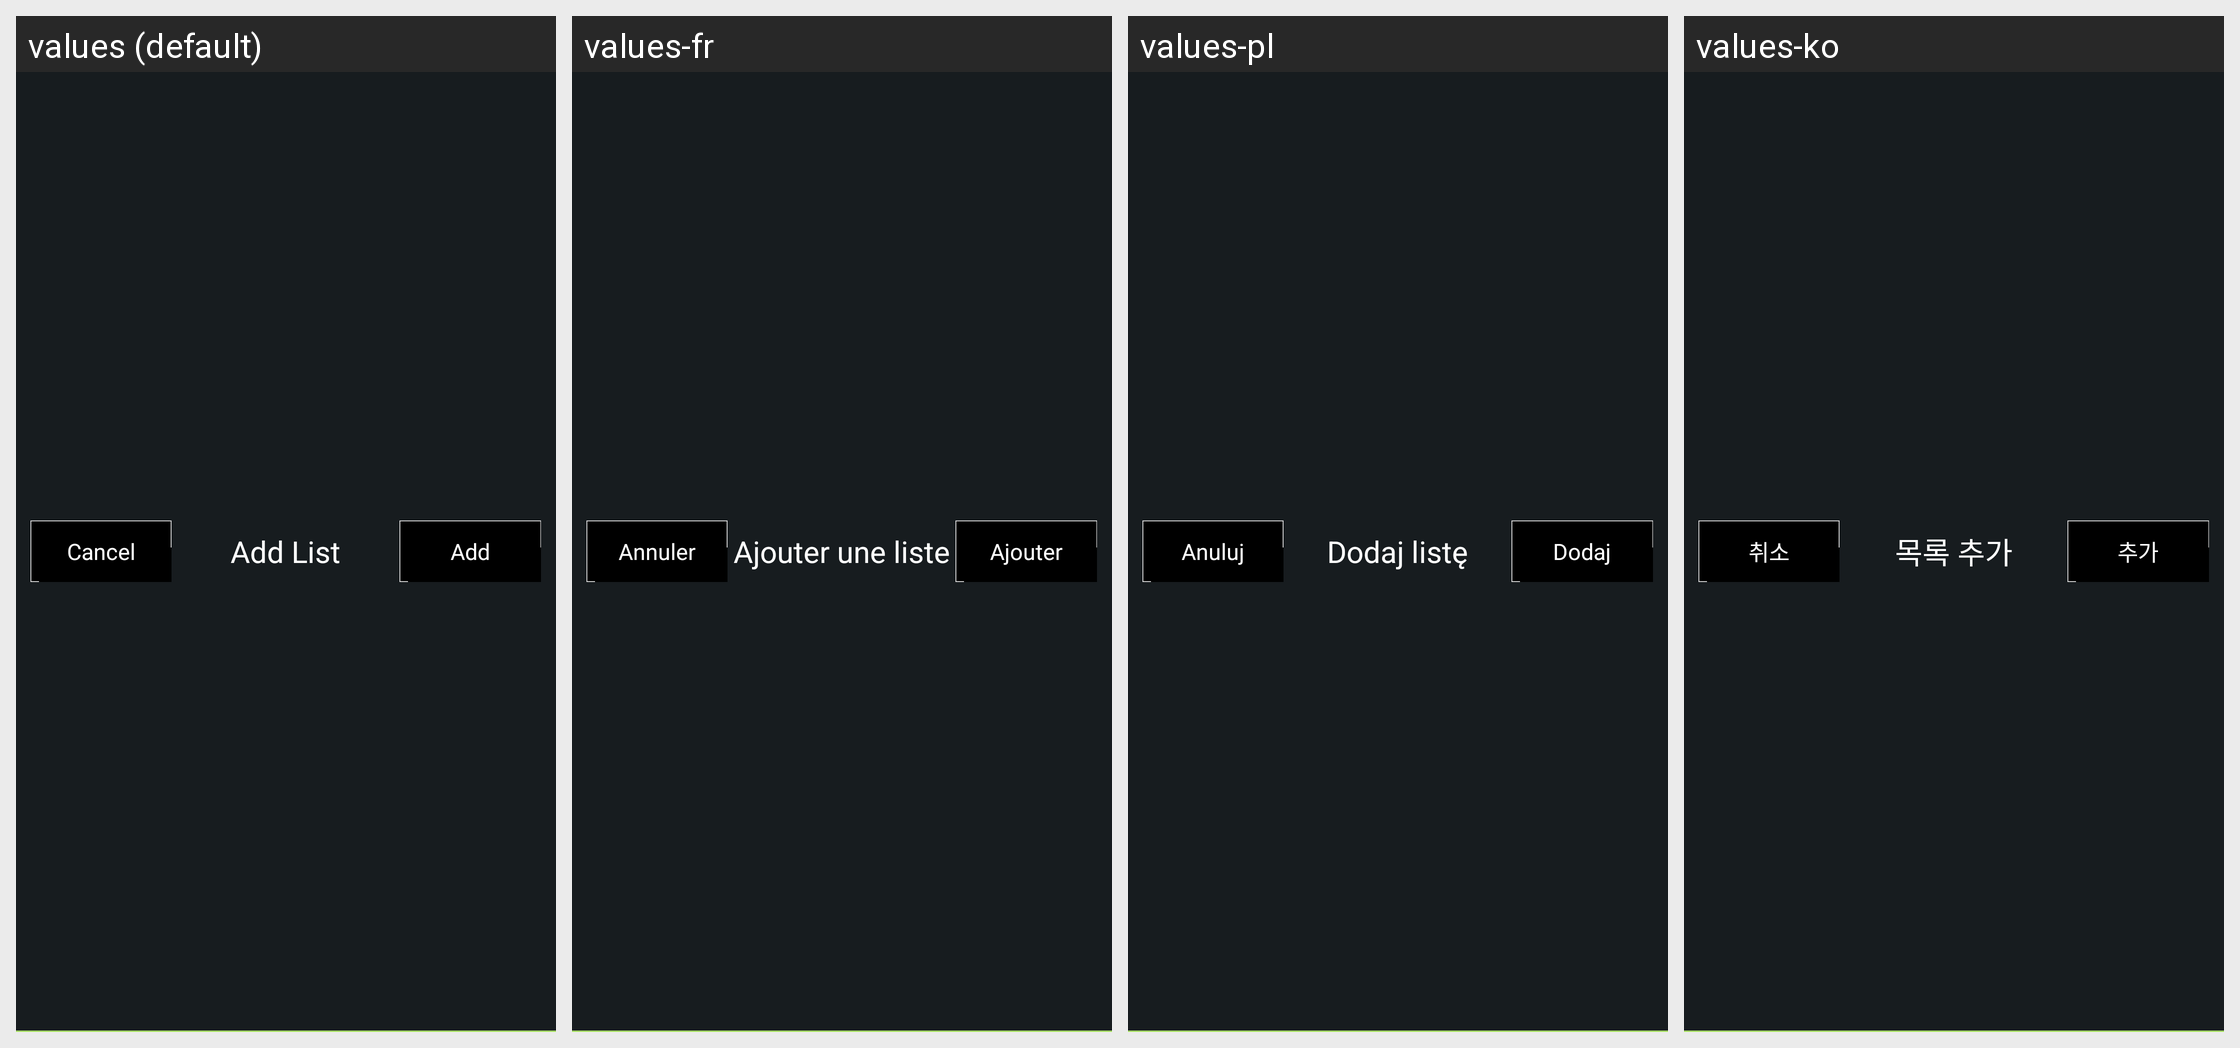

Strings drawn on this Android screen and how each of the app's shown locales translates them:
Android screen res/layout/view_actionbar_two_buttons.xml rendered under 4 locales, left to right: values (default), values-fr, values-pl, values-ko. Device: Nexus 5 (rendered at 1080×1920; each locale shown at half size, 540×960, under a caption strip naming it); theme AppTheme.
Other locales in the repository, not shown: values-af, values-ar, values-bg, values-ca, values-cs, values-da, values-de, values-el, values-en-rGB, values-es, values-eu, values-fi, values-gl, values-he, values-hi, values-hr, values-hu, values-id, values-in, values-it, values-iw, values-ja, values-ms, values-nb, values-nl, values-pt, values-pt-rBR, values-ro, values-ru, values-sk, values-sl, values-sv, values-th, values-tl, values-tr, values-vi, values-zh-rCN, values-zh-rTW.
Strings drawn on this screen, with the default value and each locale's value (text and hints the layout hard-codes, and strings that could not be matched under every locale, appear in the picture but are not listed):

cancel_narrowbutton
  values: Cancel
  values-fr: Annuler
  values-pl: Anuluj
  values-ko: 취소

group_add_list_title
  values: Add List
  values-fr: Ajouter une liste
  values-pl: Dodaj listę
  values-ko: 목록 추가

add
  values: Add
  values-fr: Ajouter
  values-pl: Dodaj
  values-ko: 추가
